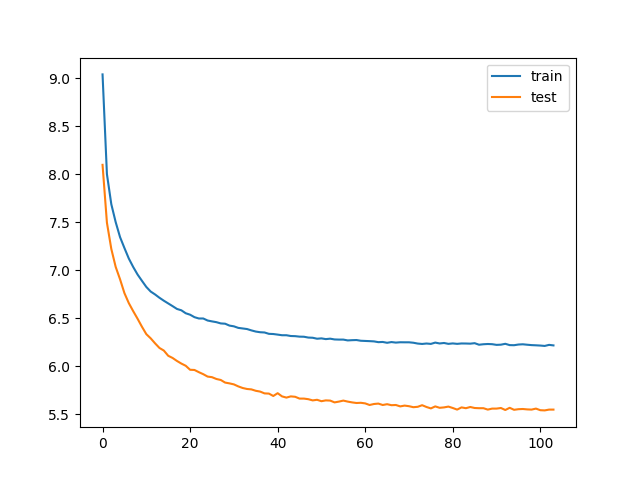

The data file committed next to this chart (first rows):
train_loss, test_loss, save
9.039, 8.098, V
8.002, 7.496, V
7.689, 7.223, V
7.502, 7.035, V
7.345, 6.906, V
7.232, 6.763, V
7.122, 6.658, V
7.035, 6.575, V
6.956, 6.496, V
6.891, 6.412, V
6.827, 6.335, V
6.779, 6.292, V
6.748, 6.24, V
6.714, 6.192, V
6.683, 6.165, V
6.655, 6.11, V
6.627, 6.088, V
6.598, 6.056, V
6.584, 6.029, V
6.553, 6.006, V
6.538, 5.965, V
6.512, 5.963, V
6.498, 5.94, V
6.498, 5.919, 
6.477, 5.894, V
6.468, 5.888, V
6.46, 5.869, V
6.447, 5.858, V
6.444, 5.831, V
6.424, 5.823, V
6.417, 5.812, V
6.401, 5.792, V
6.395, 5.775, V
6.389, 5.765, V
6.374, 5.76, V
6.362, 5.746, V
6.355, 5.737, V
6.353, 5.719, V
6.339, 5.717, V
6.337, 5.692, V
6.331, 5.721, 
6.324, 5.688, V
6.324, 5.675, 
6.316, 5.688, 
6.315, 5.683, V
6.309, 5.665, V
6.308, 5.665, 
6.3, 5.658, V
6.298, 5.646, V
6.288, 5.652, 
6.291, 5.638, V
6.284, 5.646, 
6.288, 5.644, 
6.28, 5.625, V
6.279, 5.633, 
6.279, 5.644, 
6.27, 5.633, 
6.273, 5.625, 
6.274, 5.619, V
6.267, 5.621, 
... 44 more rows
